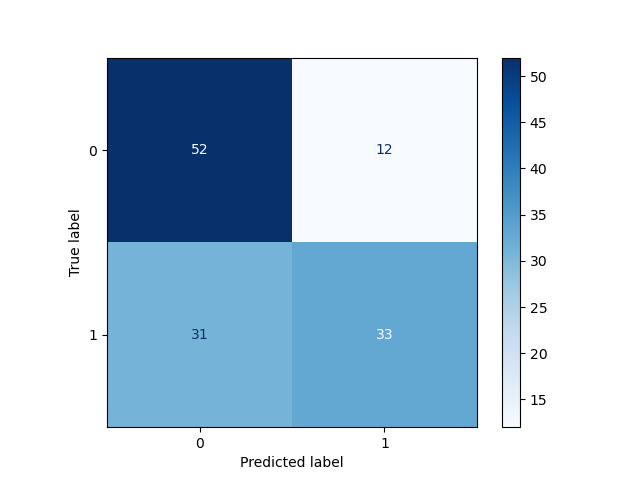

Source data for this figure (header and first rows):
, Pred 0, Pred 1
True 0, 52, 12
True 1, 31, 33
